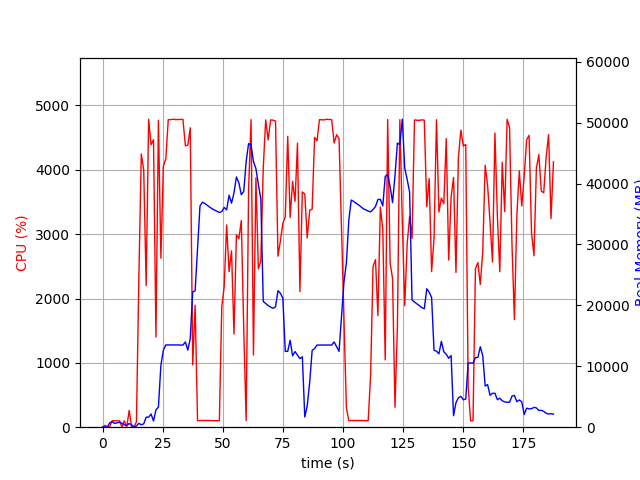

The table this chart was drawn from, first rows:
elapsed_time, nproc, cpu, mem_real, mem_virtual
4.124641418457031e-05, 1, 0.0, 7.695, 3185
1.006, 2, 28.8, 48.96, 160.9
2.014, 2, 3.0, 60.15, 170.4
3.021, 4, 10.9, 737.1, 2409
4.028, 6, 101.3, 911.4, 3316
5.036, 3, 99.2, 614.3, 1999
6.043, 3, 99.3, 721.4, 2095
7.05, 3, 99.3, 816.5, 2207
8.057, 5, 4.0, 660.5, 2584
9.064, 3, 99.3, 362.5, 1661
10.07, 3, 2.0, 308.1, 1610
11.08, 4, 260.0, 597.7, 2262
12.09, 4, 5.0, 386.2, 1958
13.09, 2, 1.0, 28.28, 3231
14.1, 1, 85.3, 207.9, 743
15.11, 1, 2337, 632.7, 4753
16.12, 1, 4246, 397.9, 4767
17.13, 1, 3998, 549.9, 4783
18.15, 1, 2203, 1647, 6647
19.16, 1, 4786, 1647, 6647
20.18, 1, 4389, 2163, 8191
21.2, 1, 4467, 1013, 8191
22.22, 1, 1401, 2848, 8735
23.24, 1, 4771, 3291, 10527
24.27, 1, 2627, 10181, 19253
25.29, 1, 4056, 12613, 29507
26.31, 1, 4170, 13504, 29507
27.33, 1, 4780, 13504, 29507
28.35, 1, 4780, 13504, 29507
29.37, 1, 4787, 13504, 29507
30.38, 1, 4781, 13504, 29507
31.4, 1, 4781, 13504, 29507
32.42, 1, 4782, 13483, 29507
33.44, 1, 4785, 13483, 29507
34.45, 1, 4373, 13997, 29507
35.47, 1, 4384, 12653, 29507
36.49, 1, 4654, 14585, 33914
37.5, 1, 969.3, 22215, 45120
38.51, 1, 1896, 22389, 65600
39.52, 1, 100.2, 29201, 65600
40.53, 1, 103.2, 36291, 65600
41.53, 1, 103.3, 36943, 65600
42.54, 1, 104.2, 36713, 65600
43.55, 1, 105.3, 36434, 65600
44.55, 1, 103.3, 36124, 65600
45.56, 1, 102.2, 35855, 65600
46.57, 1, 102.4, 35636, 65600
47.58, 1, 101.2, 35454, 65600
48.58, 1, 100.3, 35261, 65600
49.59, 1, 1870, 35393, 65600
50.6, 1, 2188, 36080, 65600
51.62, 1, 3142, 35677, 65600
52.62, 1, 2417, 38082, 65600
53.65, 1, 2741, 36789, 65600
54.67, 1, 1447, 38456, 90176
55.68, 1, 2990, 41078, 90176
56.7, 1, 2930, 40119, 90176
57.71, 1, 3212, 38162, 90176
58.73, 1, 1527, 38705, 90176
59.74, 1, 102.2, 43622, 90176
... 126 more rows
